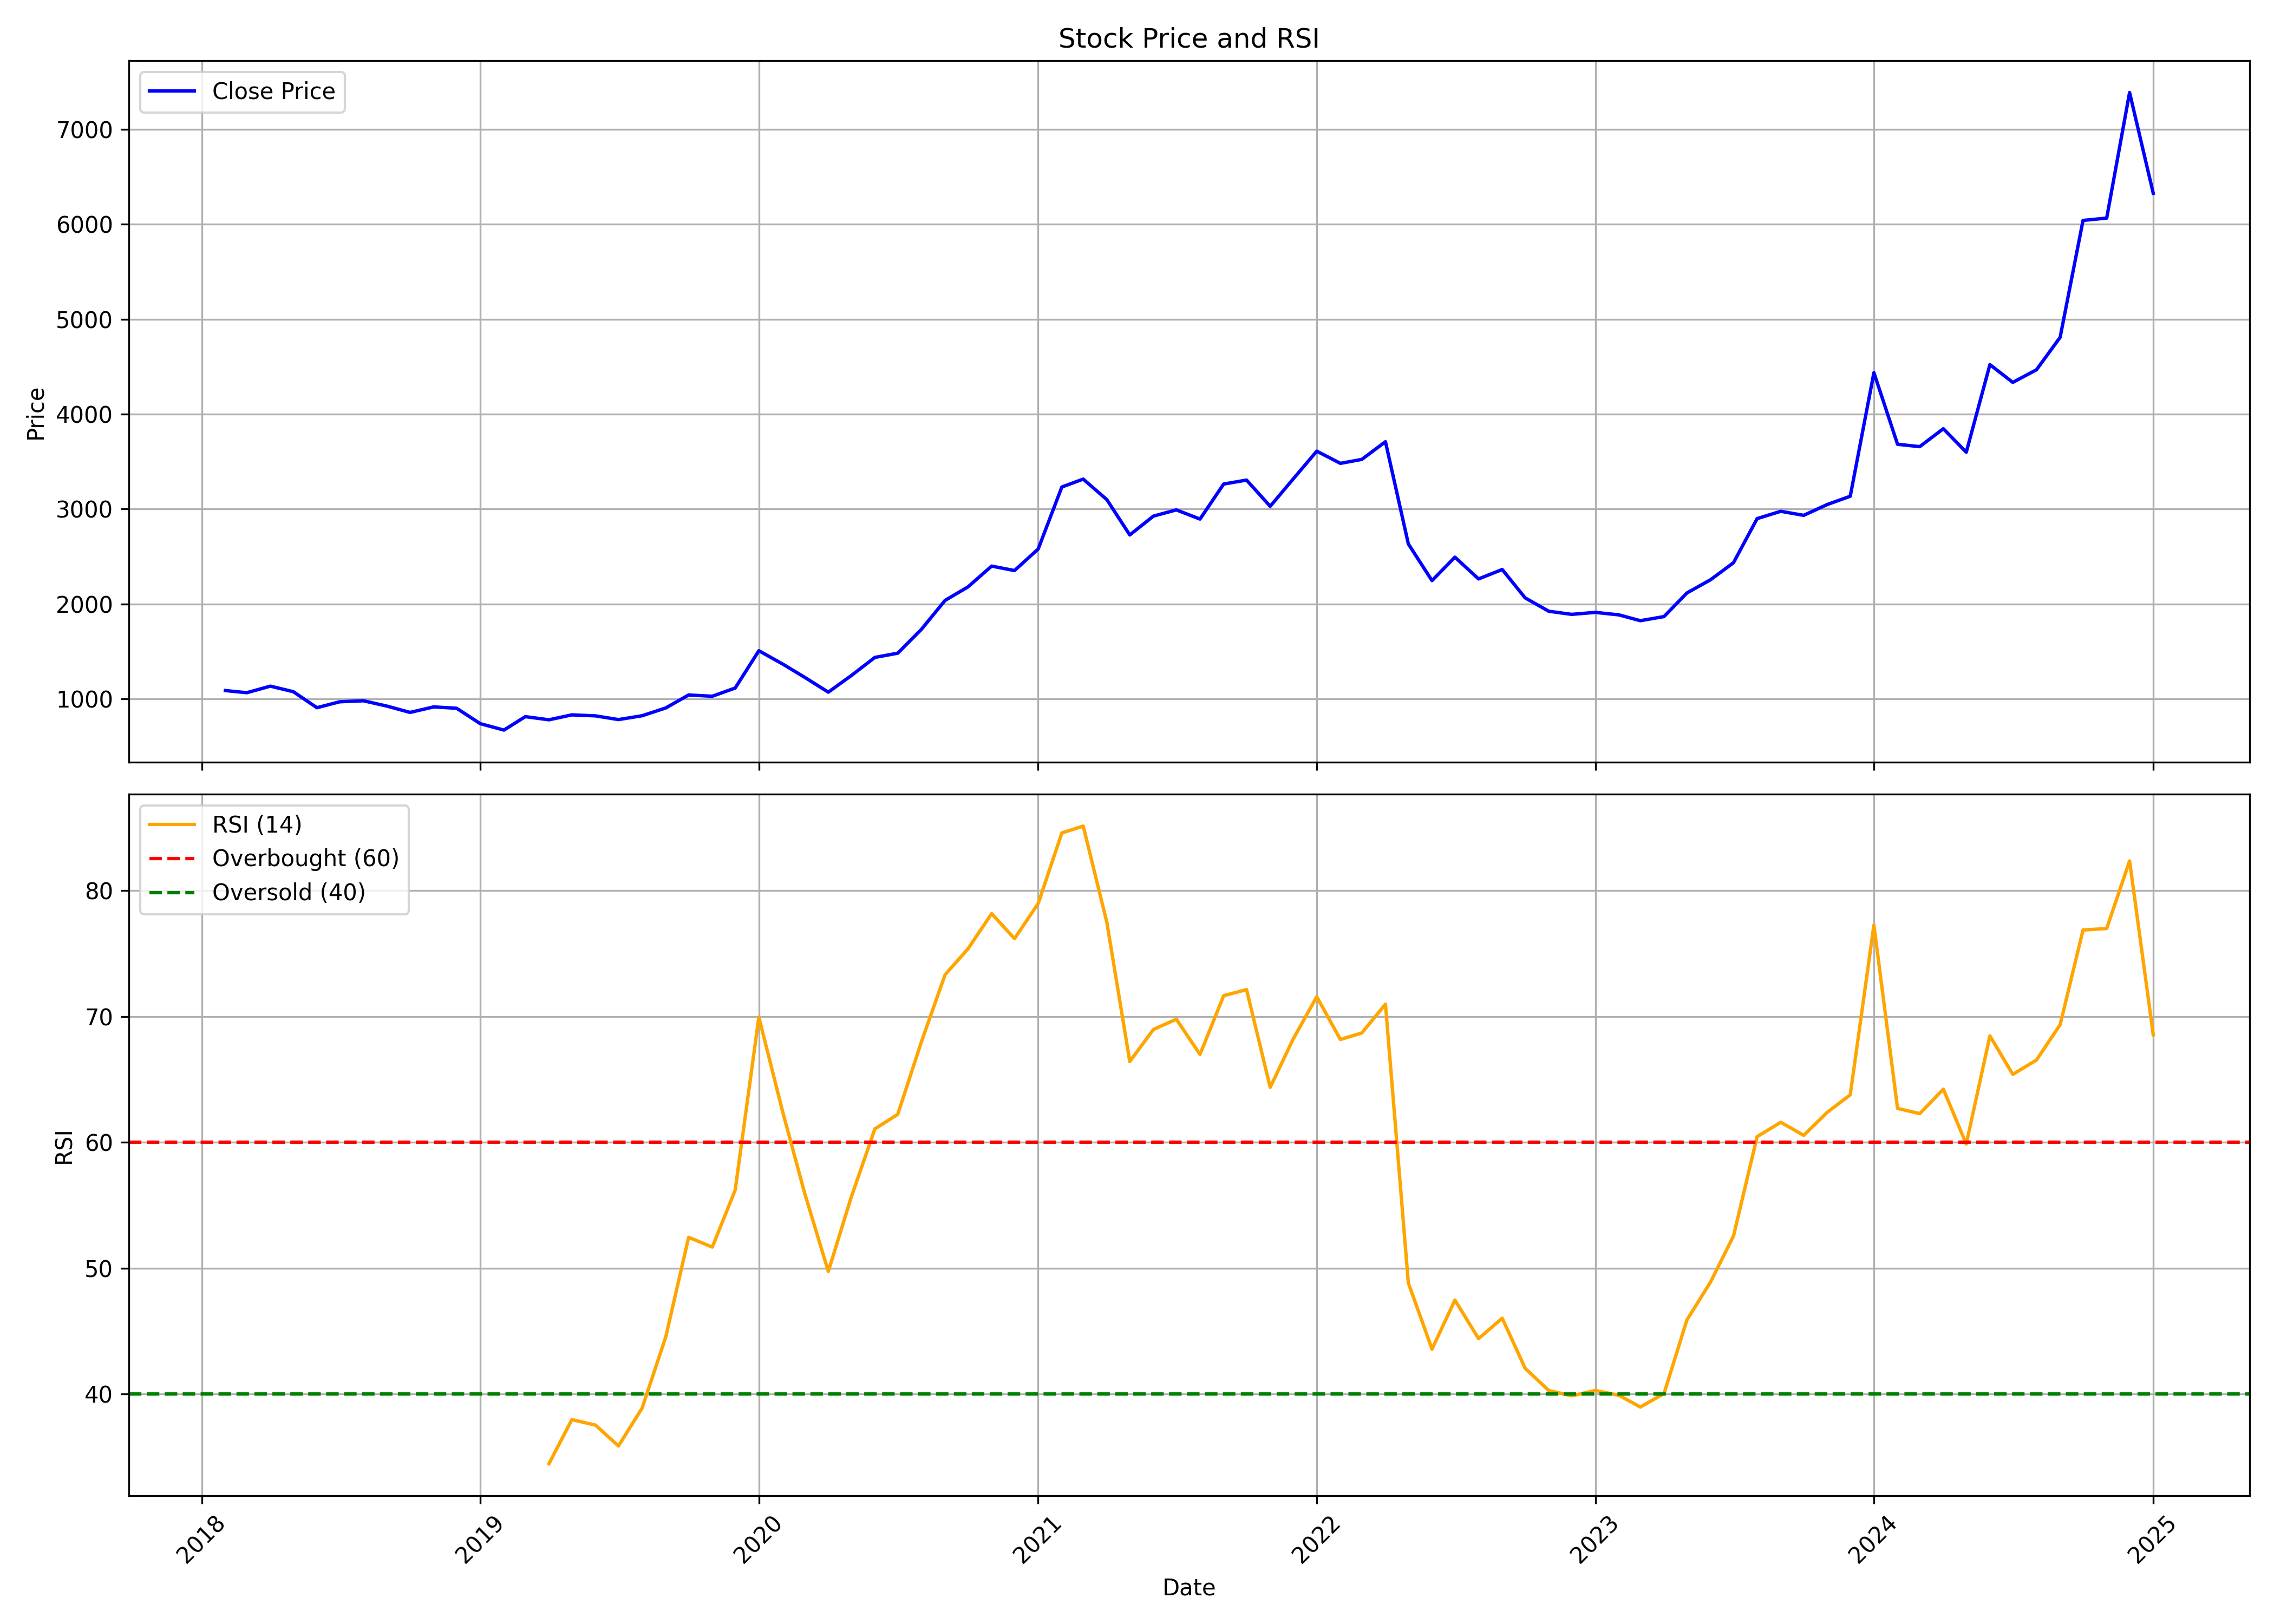

The data file committed next to this chart (first rows):
, date, symbol, open, high, low, close, volume, rsi
0, 2018-02-01, AMBER, 1251, 1325, 1062, 1089, 4606454, 
1, 2018-03-01, AMBER, 1090, 1189, 1057, 1066, 1617617, 
2, 2018-04-01, AMBER, 1076, 1160, 1067, 1135, 531164, 
3, 2018-05-01, AMBER, 1135, 1198, 1053, 1077, 595958, 
4, 2018-06-01, AMBER, 1088, 1088, 877.5, 908.3, 540749, 
5, 2018-07-01, AMBER, 937.2, 1060, 884.3, 970.9, 456664, 
6, 2018-08-01, AMBER, 972.1, 1022, 896.5, 981.4, 337795, 
7, 2018-09-01, AMBER, 972.1, 1125, 910.4, 924.5, 586097, 
8, 2018-10-01, AMBER, 915.2, 941.2, 823.8, 858.6, 110791, 
9, 2018-11-01, AMBER, 867.3, 922.2, 829.1, 916.7, 89884, 
10, 2018-12-01, AMBER, 916.7, 948.1, 842.6, 902.3, 160583, 
11, 2019-01-01, AMBER, 907.5, 947.7, 725.5, 740.1, 268955, 
12, 2019-02-01, AMBER, 740.8, 757.7, 620.1, 672.6, 611016, 
13, 2019-03-01, AMBER, 670.5, 828, 670.5, 814.2, 1382592, 
14, 2019-04-01, AMBER, 826, 863.4, 767.7, 780.9, 609184, 34.47
15, 2019-05-01, AMBER, 780.9, 871.1, 698.9, 832.7, 369410, 37.96
16, 2019-06-01, AMBER, 840.5, 848.4, 787.6, 822.3, 150469, 37.53
17, 2019-07-01, AMBER, 817.5, 857.4, 769.9, 783.1, 182463, 35.87
18, 2019-08-01, AMBER, 777.7, 867.4, 748.5, 823.6, 381557, 38.87
19, 2019-09-01, AMBER, 823.6, 1007, 801.6, 905.4, 359745, 44.53
20, 2019-10-01, AMBER, 905.4, 1057, 858.7, 1042, 1034650, 52.45
21, 2019-11-01, AMBER, 1050, 1052, 961.4, 1029, 741645, 51.67
22, 2019-12-01, AMBER, 1039, 1143, 1001, 1116, 588202, 56.2
23, 2020-01-01, AMBER, 1118, 1633, 1108, 1508, 1916732, 69.94
24, 2020-02-01, AMBER, 1512, 1693, 1313, 1369, 1641427, 62.47
25, 2020-03-01, AMBER, 1380, 1494, 983.7, 1229, 1707899, 55.96
26, 2020-04-01, AMBER, 1228, 1348, 920.9, 1072, 2273645, 49.74
27, 2020-05-01, AMBER, 1072, 1261, 1010, 1246, 1458945, 55.63
28, 2020-06-01, AMBER, 1290, 1618, 1278, 1438, 1878437, 61.06
29, 2020-07-01, AMBER, 1450, 1590, 1427, 1482, 1277413, 62.22
30, 2020-08-01, AMBER, 1490, 1870, 1490, 1734, 3451606, 67.98
31, 2020-09-01, AMBER, 1730, 2120, 1706, 2038, 13672916, 73.31
32, 2020-10-01, AMBER, 2065, 2544, 1865, 2180, 7266573, 75.36
33, 2020-11-01, AMBER, 2185, 2467, 2085, 2400, 4455403, 78.16
34, 2020-12-01, AMBER, 2412, 2525, 2202, 2353, 2917531, 76.17
35, 2021-01-01, AMBER, 2365, 2774, 2365, 2580, 4357568, 78.97
36, 2021-02-01, AMBER, 2620, 3315, 2580, 3233, 3497957, 84.57
37, 2021-03-01, AMBER, 3281, 3662, 2990, 3316, 2463930, 85.12
38, 2021-04-01, AMBER, 3319, 3389, 3000, 3099, 1406341, 77.46
39, 2021-05-01, AMBER, 3090, 3148, 2684, 2728, 1775620, 66.41
40, 2021-06-01, AMBER, 2728, 3030, 2694, 2926, 3008443, 68.96
41, 2021-07-01, AMBER, 2928, 3097, 2871, 2992, 1812952, 69.77
42, 2021-08-01, AMBER, 3000, 3055, 2711, 2895, 791823, 66.98
43, 2021-09-01, AMBER, 2921, 3310, 2916, 3264, 1791639, 71.64
44, 2021-10-01, AMBER, 3240, 3789, 3176, 3306, 1968917, 72.12
45, 2021-11-01, AMBER, 3207, 3609, 2975, 3029, 1280897, 64.36
46, 2021-12-01, AMBER, 3080, 3546, 3029, 3316, 1497689, 68.19
47, 2022-01-01, AMBER, 3314, 3705, 3033, 3610, 1766147, 71.56
48, 2022-02-01, AMBER, 3651, 3925, 3089, 3482, 2087379, 68.16
49, 2022-03-01, AMBER, 3482, 3823, 3338, 3523, 1594368, 68.68
50, 2022-04-01, AMBER, 3540, 3795, 3442, 3710, 1131984, 70.97
51, 2022-05-01, AMBER, 3699, 4026, 2306, 2633, 5200661, 48.82
52, 2022-06-01, AMBER, 2670, 2725, 2040, 2247, 2776707, 43.57
53, 2022-07-01, AMBER, 2251, 2564, 2251, 2494, 1149101, 47.46
54, 2022-08-01, AMBER, 2494, 2580, 2180, 2265, 1614515, 44.4
55, 2022-09-01, AMBER, 2265, 2391, 2142, 2364, 1351316, 46.02
56, 2022-10-01, AMBER, 2355, 2400, 1996, 2065, 1673504, 42.04
57, 2022-11-01, AMBER, 2075, 2089, 1920, 1924, 1334653, 40.28
58, 2022-12-01, AMBER, 1927, 2092, 1850, 1891, 1770520, 39.85
59, 2023-01-01, AMBER, 1897, 2073, 1843, 1912, 1544350, 40.28
... 24 more rows
